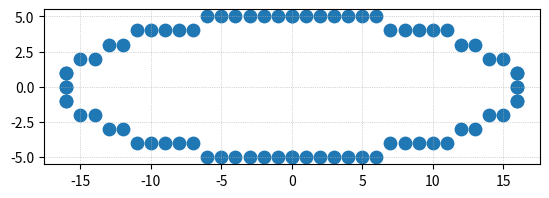

This chart was generated by the following Python code:
import matplotlib.pyplot as plt

pts = [
(0,5), (0,5), (0,-5), (0,-5), (1,5), (-1,5), (-1,-5), (1,-5), (2,5), (-2,5), (-2,-5), (2,-5), (3,5), (-3,5), (-3,-5), (3,-5), (4,5), (-4,5), (-4,-5), (4,-5), (5,5), (-5,5), (-5,-5), (5,-5), (6,5), (-6,5), (-6,-5), (6,-5), (7,4), (-7,4), (-7,-4), (7,-4), (8,4), (-8,4), (-8,-4), (8,-4), (9,4), (-9,4), (-9,-4), (9,-4), (10,4), (-10,4), (-10,-4), (10,-4), (11,4), (-11,4), (-11,-4), (11,-4), (12,3), (-12,3), (-12,-3), (12,-3), (13,3), (-13,3), (-13,-3), (13,-3), (14,2), (-14,2), (-14,-2), (14,-2), (15,2), (-15,2), (-15,-2), (15,-2), (16,1), (-16,1), (-16,-1), (16,-1), (16,1), (-16,1), (-16,-1), (16,-1), (16,0), (-16,0), (-16,0), (16,0), 
]

xs, ys = zip(*pts)

plt.scatter(xs, ys, s=80)
#plt.axhline(0, color='gray', linewidth=0.5)
#plt.axvline(0, color='gray', linewidth=0.5)
plt.gca().set_aspect('equal', adjustable='box')
plt.grid(True, linestyle=':', linewidth=0.5)
plt.show()